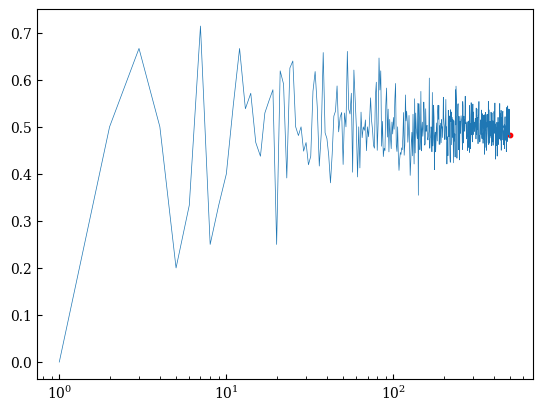

Write Python code to recreate this figure. (Note: this script raises an exception after producing the figure.)

"""
Example of binomial rv: flipping a coin. We will simulate the long-run relative
frequency as the sum of #heads/trials from 0 to N trials
"""

import numpy as np
import matplotlib.pyplot as plt
import matplotlib as mpl

plt.rcParams["font.family"] = "serif"
plt.rcParams["mathtext.fontset"] = "cm"

N = 500
p_theta=np.zeros(N)

for i in range(N):
    ki = np.random.binomial(1,0.5,i+1)
    p_theta[i] = np.sum(ki)/(i+1)

fig, ax = plt.subplots(1, 1)
ax.plot(np.arange(1,N+1,1),p_theta,lw=0.5)
ax.scatter(500,p_theta[-1],c='red',s=10)
ax.set_xscale('log')
ax.tick_params(direction='in',which='both')
ax.get_xaxis().set_major_formatter(matplotlib.ticker.ScalarFormatter())
ax.get_xaxis().set_minor_formatter(matplotlib.ticker.NullFormatter())
ax.set_xticks([1,10,100,500])
ax.annotate('End prop = {}'.format(p_theta[-1]),
           xy=(500,p_theta[-1]),xytext=(-90, 40), textcoords='offset points',
           arrowprops=dict(arrowstyle="->"))
plt.xlabel('$\log N$')
plt.ylabel('Proportion of Heads')
plt.axhline(y=0.5,ls=':',c='red')
fig.savefig('long_run_coin.pdf',dpi=120)